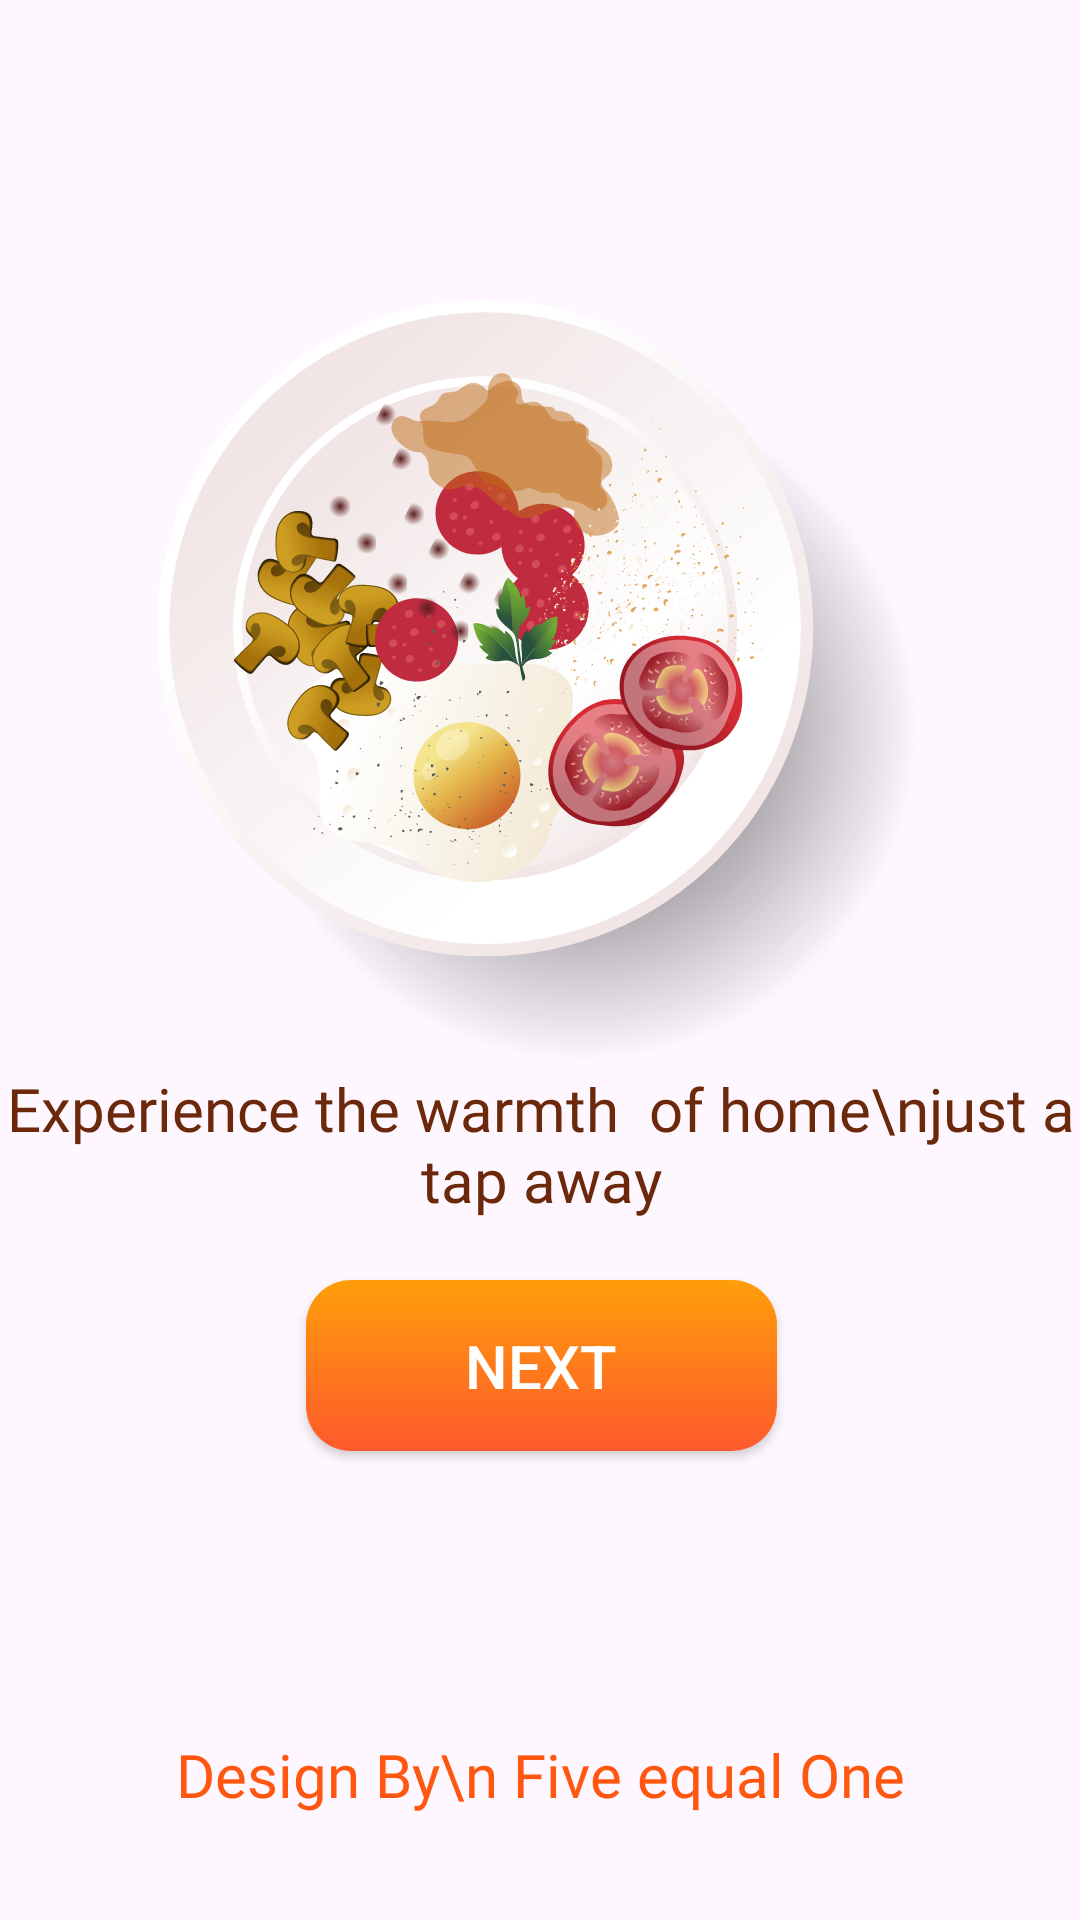

Write the Android layout XML for this screen, with the resource values it uses.
<!-- AndroidManifest.xml: application theme Theme.Foodigo -->
<!-- res/layout/activity_start.xml -->
<?xml version="1.0" encoding="utf-8"?>
<androidx.constraintlayout.widget.ConstraintLayout xmlns:android="http://schemas.android.com/apk/res/android"
    xmlns:app="http://schemas.android.com/apk/res-auto"
    xmlns:tools="http://schemas.android.com/tools"
    android:id="@+id/main"
    android:layout_width="match_parent"
    android:layout_height="match_parent"
    tools:context=".StartActivity">

    <TextView
        android:id="@+id/textView3"
        android:layout_width="wrap_content"
        android:layout_height="wrap_content"
        android:fontFamily="@font/yeonsung_regular"
        android:text="Experience the warmth  of home\njust a tap away"
        android:textAlignment="center"
        android:textColor="@color/brown"
        android:textSize="20sp"
        app:layout_constraintEnd_toEndOf="@+id/imageView7"
        app:layout_constraintStart_toStartOf="@+id/imageView7"
        app:layout_constraintTop_toBottomOf="@+id/imageView7" />

    <androidx.appcompat.widget.AppCompatButton
        android:id="@+id/nextButton"
        android:background="@drawable/orangebuttongradient"
        android:textColor="@color/white"
        android:layout_width="157dp"
        android:layout_height="57dp"
        android:layout_marginTop="20dp"
        android:text="@string/next"
        android:textSize="20sp"
        app:layout_constraintEnd_toEndOf="@+id/textView3"
        app:layout_constraintStart_toStartOf="@+id/textView3"
        app:layout_constraintTop_toBottomOf="@+id/textView3" />

    <ImageView
        android:id="@+id/imageView7"
        android:layout_width="301dp"
        android:layout_height="256dp"
        android:layout_marginTop="100dp"
        app:layout_constraintEnd_toEndOf="parent"
        app:layout_constraintStart_toStartOf="parent"
        app:layout_constraintTop_toTopOf="parent"
        app:srcCompat="@drawable/hotpot_2" />

    <TextView
        android:id="@+id/textView4"
        android:layout_width="wrap_content"
        android:layout_height="wrap_content"
        android:layout_marginBottom="35dp"
        android:fontFamily="@font/yeonsung_regular"
        android:text="Design By\n Five equal One"
        android:textAlignment="center"
        android:textColor="@color/textcolor"
        android:textSize="20sp"
        app:layout_constraintBottom_toBottomOf="parent"
        app:layout_constraintEnd_toEndOf="parent"
        app:layout_constraintStart_toStartOf="parent" />
</androidx.constraintlayout.widget.ConstraintLayout>
<!-- resources referenced by this layout -->
<resources>
  <color name="brown">#6B280B</color>
  <color name="textcolor">#ff570f</color>
  <color name="white">#FFFFFFFF</color>
  <!-- drawable hotpot_2: vector/xml drawable (drawable, 257881 chars, omitted) -->
  <!-- drawable orangebuttongradient (drawable) -->
  <?xml version="1.0" encoding="utf-8"?>
  <shape xmlns:android="http://schemas.android.com/apk/res/android">
  <gradient android:angle="-45" android:startColor="#ff9e0a" android:endColor="#fe592c"/>
      <corners android:radius="15dp"/>
  </shape>
  <string name="next">Next</string>
  <style name="Theme.Foodigo" parent="Base.Theme.Foodigo" />
  <style name="Base.Theme.Foodigo" parent="Theme.Material3.DayNight.NoActionBar">
          
          
      </style>
</resources>
